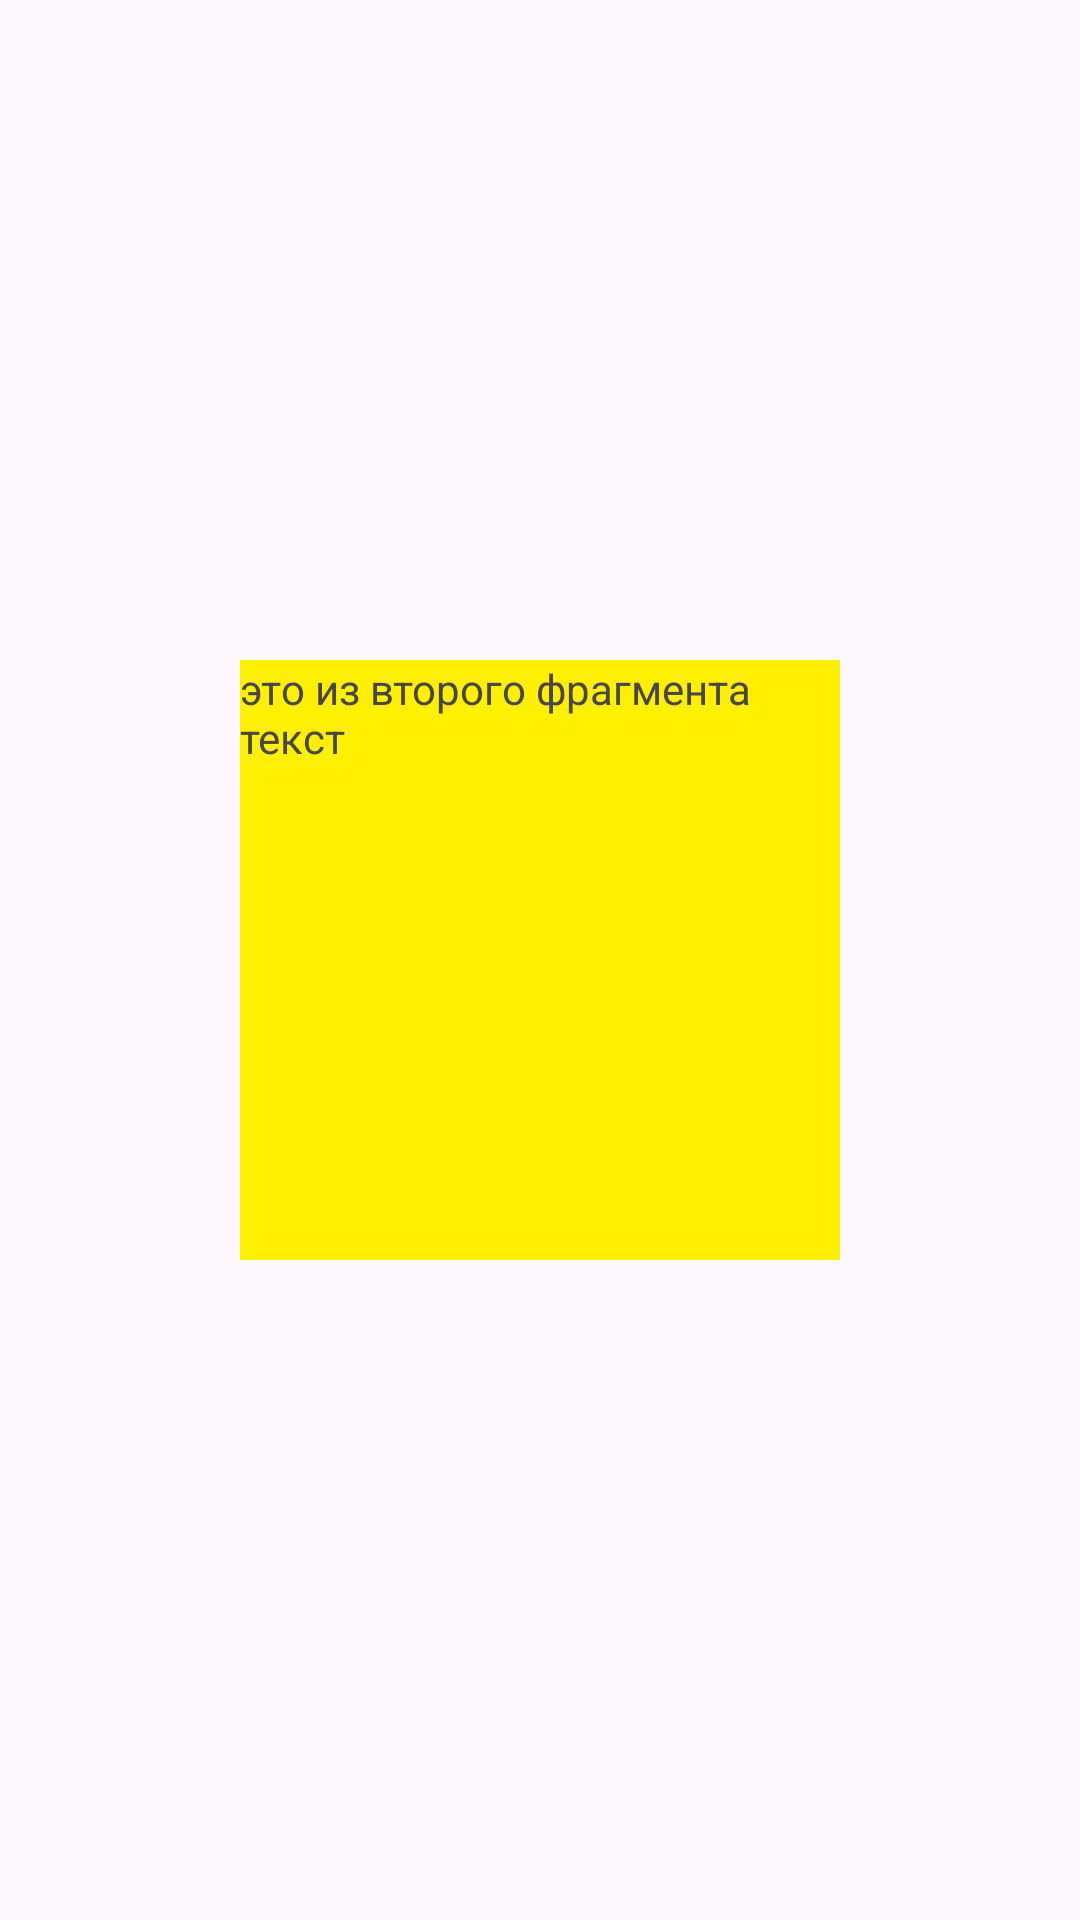

Here is an Android app screen rendered from its layout file. Give the layout XML and the strings, colors and styles it references.
<!-- AndroidManifest.xml: application theme Theme.HW_89 -->
<!-- res/layout/fragment_second_blank.xml -->
<?xml version="1.0" encoding="utf-8"?>
<androidx.constraintlayout.widget.ConstraintLayout xmlns:android="http://schemas.android.com/apk/res/android"
    xmlns:tools="http://schemas.android.com/tools"
    android:layout_width="match_parent"
    android:layout_height="match_parent"
    xmlns:app="http://schemas.android.com/apk/res-auto"
    tools:context=".SecondBlankFragment">

    
    <TextView
        android:layout_width="200dp"
        android:layout_height="200dp"
        android:id="@+id/text2"
        android:text="это из второго фрагмента текст"
        android:background="#fff000"
        app:layout_constraintTop_toTopOf="parent"
        app:layout_constraintBottom_toBottomOf="parent"
        app:layout_constraintStart_toStartOf="parent"
        app:layout_constraintEnd_toEndOf="parent"
        />
    <TextView
        android:layout_width="wrap_content"
        android:layout_height="wrap_content"
        android:id="@+id/sendtext"
        app:layout_constraintTop_toBottomOf="@id/text2"
        app:layout_constraintBottom_toBottomOf="parent"
        app:layout_constraintStart_toStartOf="parent"
        app:layout_constraintEnd_toEndOf="parent"
        android:textSize="28px"
        />

</androidx.constraintlayout.widget.ConstraintLayout>
<!-- resources referenced by this layout -->
<resources>
  <style name="Theme.HW_89" parent="Base.Theme.HW_89" />
  <style name="Base.Theme.HW_89" parent="Theme.Material3.DayNight.NoActionBar">
          
          
      </style>
</resources>
